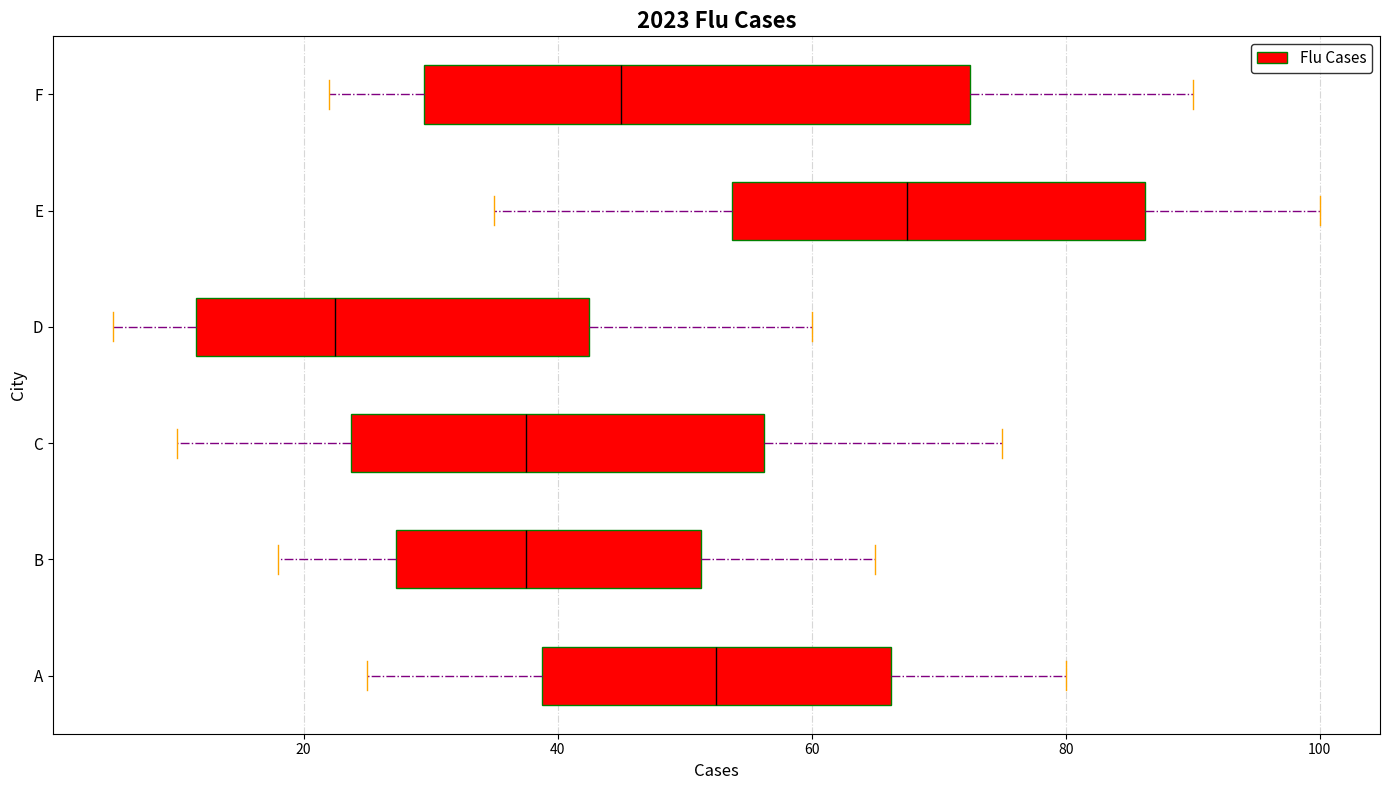

The matplotlib source for this figure:
import matplotlib.pyplot as plt
import numpy as np

cities = ['A', 'B', 'C', 'D', 'E', 'F']

flu_cases_data = {
    'City A': [30, 25, 40, 35, 50, 60, 45, 55, 65, 70, 75, 80],
    'City B': [20, 18, 25, 28, 30, 35, 40, 45, 50, 55, 60, 65],
    'City C': [15, 10, 20, 25, 30, 35, 40, 45, 55, 60, 70, 75],
    'City D': [10, 5, 8, 12, 18, 20, 25, 30, 40, 50, 55, 60],
    'City E': [40, 35, 55, 50, 60, 65, 70, 75, 85, 90, 95, 100],
    'City F': [25, 22, 30, 28, 35, 40, 50, 60, 70, 80, 85, 90]
}

data_for_box = [
    flu_cases_data['City A'], 
    flu_cases_data['City B'], 
    flu_cases_data['City C'], 
    flu_cases_data['City D'], 
    flu_cases_data['City E'], 
    flu_cases_data['City F']
]

fig, ax = plt.subplots(figsize=(14, 8))

# Stylistic changes
box = ax.boxplot(data_for_box, vert=False, patch_artist=True, notch=False,
                 boxprops=dict(facecolor='red', color='green'),
                 whiskerprops=dict(color='purple', linestyle='-.'),
                 capprops=dict(color='orange'),
                 medianprops=dict(color='black'),
                 flierprops=dict(markerfacecolor='green', marker='x', markersize=8, alpha=0.9))

ax.set_title('2023 Flu Cases', fontsize=16, fontweight='bold')
ax.set_ylabel('City', fontsize=12)
ax.set_xlabel('Cases', fontsize=12)

ax.set_yticks(np.arange(1, len(cities) + 1))
ax.set_yticklabels(cities, fontsize=11)

ax.xaxis.grid(True, linestyle='-.', alpha=0.5)

# Add a legend to the plot
ax.legend(['Flu Cases'], loc='best', frameon=True, fontsize=11, edgecolor='black')

plt.tight_layout()

plt.show()
